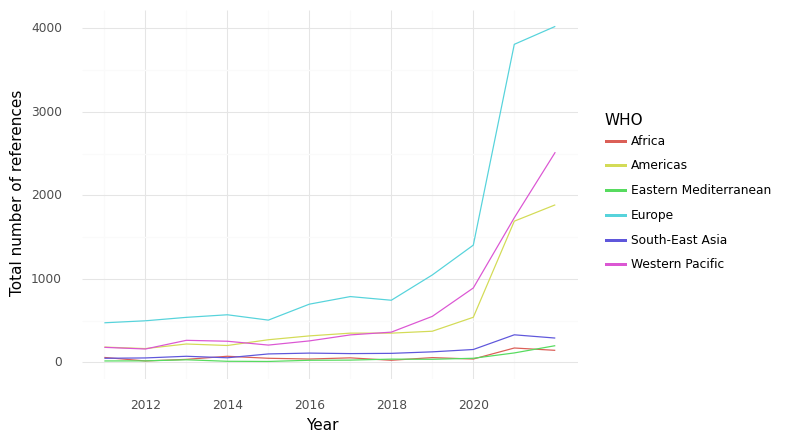

The table this chart was drawn from, first rows:
, WHO, Year, intersection, climate, health, sum
11, Africa, 2011, 59.0, 411.0, 815.0, 1285
12, Africa, 2012, 17.0, 225.0, 962.0, 1204
13, Africa, 2013, 36.0, 403.0, 1465, 1904
14, Africa, 2014, 73.0, 523.0, 1537, 2133
15, Africa, 2015, 49.0, 640.0, 1904, 2593
16, Africa, 2016, 40.0, 658.0, 1992, 2690
17, Africa, 2017, 54.0, 468.0, 1423, 1945
18, Africa, 2018, 25.0, 377.0, 1234, 1636
19, Africa, 2019, 57.0, 519.0, 1570, 2146
20, Africa, 2020, 40.0, 450.0, 929.0, 1419
21, Africa, 2021, 172.0, 1223, 3209, 4604
22, Africa, 2022, 144.0, 1240, 2692, 4076
23, Americas, 2011, 183.0, 2215, 4800, 7198
24, Americas, 2012, 165.0, 2993, 5714, 8872
25, Americas, 2013, 220.0, 2386, 6119, 8725
26, Americas, 2014, 202.0, 2525, 7731, 10458
27, Americas, 2015, 271.0, 2833, 9083, 12187
28, Americas, 2016, 317.0, 3223, 8679, 12219
29, Americas, 2017, 350.0, 3736, 8928, 13014
30, Americas, 2018, 350.0, 3617, 8879, 12846
31, Americas, 2019, 373.0, 4532, 8903, 13808
32, Americas, 2020, 540.0, 5549, 10537, 16626
33, Americas, 2021, 1691, 11183, 27687, 40561
34, Americas, 2022, 1887, 16394, 24683, 42964
35, Eastern Mediterranean, 2011, 17.0, 114.0, 477.0, 608.0
36, Eastern Mediterranean, 2012, 18.0, 216.0, 949.0, 1183
37, Eastern Mediterranean, 2013, 31.0, 189.0, 1137, 1357
38, Eastern Mediterranean, 2014, 13.0, 171.0, 721.0, 905.0
39, Eastern Mediterranean, 2015, 11.0, 253.0, 1084, 1348
40, Eastern Mediterranean, 2016, 25.0, 335.0, 1074, 1434
41, Eastern Mediterranean, 2017, 27.0, 316.0, 1052, 1395
42, Eastern Mediterranean, 2018, 39.0, 741.0, 1670, 2450
43, Eastern Mediterranean, 2019, 37.0, 658.0, 1680, 2375
44, Eastern Mediterranean, 2020, 49.0, 422.0, 1458, 1929
45, Eastern Mediterranean, 2021, 113.0, 742.0, 3104, 3959
46, Eastern Mediterranean, 2022, 200.0, 1436, 3459, 5095
47, Europe, 2011, 474.0, 7388, 12860, 20722
48, Europe, 2012, 498.0, 8009, 16720, 25227
49, Europe, 2013, 539.0, 8257, 16512, 25308
50, Europe, 2014, 570.0, 9495, 19309, 29374
51, Europe, 2015, 506.0, 8604, 17243, 26353
52, Europe, 2016, 697.0, 9871, 19221, 29789
53, Europe, 2017, 788.0, 10156, 19732, 30676
54, Europe, 2018, 744.0, 10822, 21301, 32867
55, Europe, 2019, 1047, 14179, 25255, 40481
56, Europe, 2020, 1404, 18592, 29112, 49108
57, Europe, 2021, 3809, 34426, 68291, 106526
58, Europe, 2022, 4024, 47707, 68374, 120105
59, South-East Asia, 2011, 49.0, 795.0, 1553, 2397
60, South-East Asia, 2012, 53.0, 841.0, 1807, 2701
61, South-East Asia, 2013, 73.0, 1115, 2428, 3616
62, South-East Asia, 2014, 55.0, 914.0, 2322, 3291
63, South-East Asia, 2015, 101.0, 1117, 3149, 4367
64, South-East Asia, 2016, 111.0, 1352, 2739, 4202
65, South-East Asia, 2017, 105.0, 910.0, 2902, 3917
66, South-East Asia, 2018, 108.0, 1031, 2741, 3880
67, South-East Asia, 2019, 126.0, 1217, 2999, 4342
68, South-East Asia, 2020, 154.0, 1100, 2541, 3795
69, South-East Asia, 2021, 330.0, 2396, 6090, 8816
70, South-East Asia, 2022, 291.0, 2706, 5309, 8306
... 12 more rows
